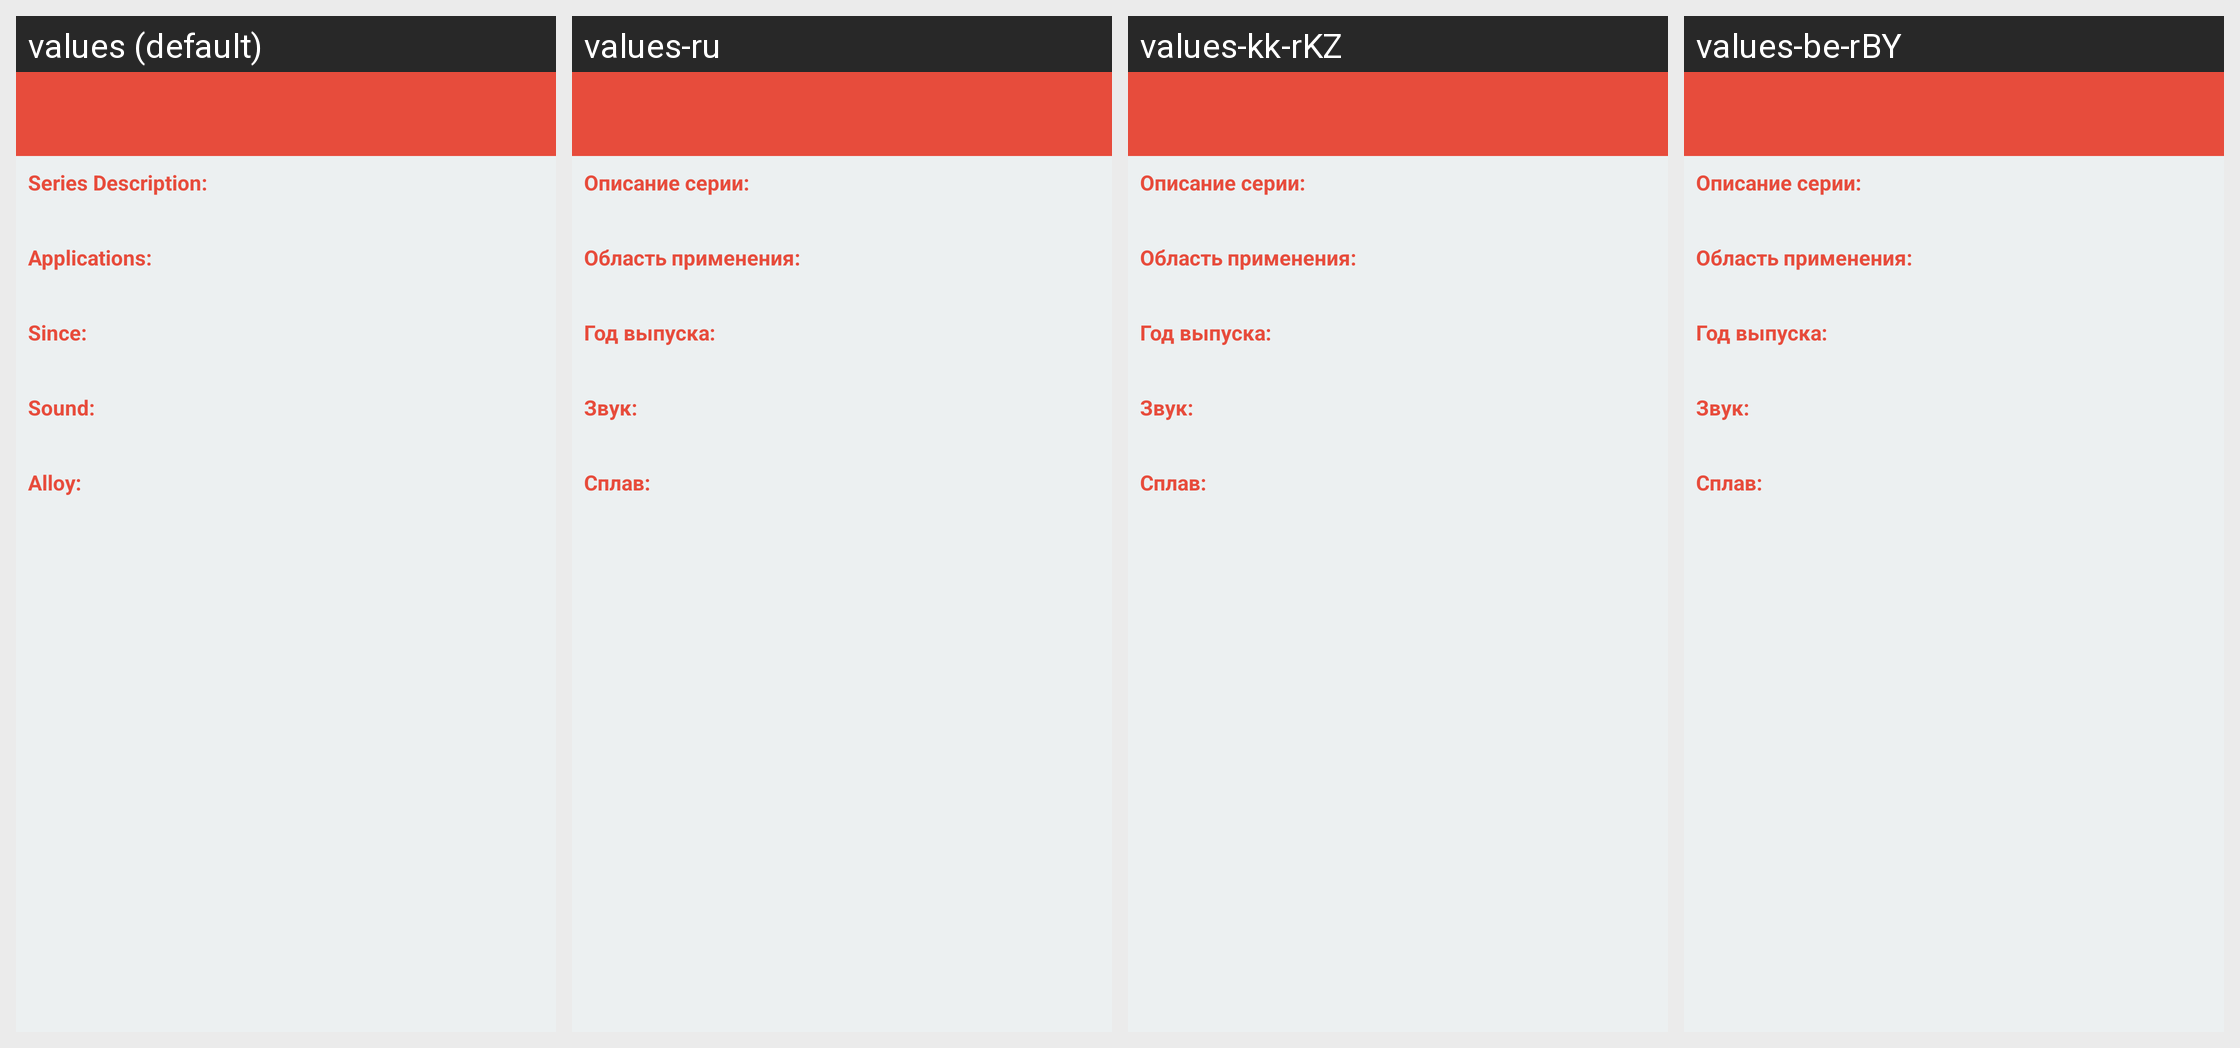

Translations of the strings shown on this Android screen, per locale in the grid:
Android screen res/layout/fragment_cymbal_description.xml rendered under 4 locales, left to right: values (default), values-ru, values-kk-rKZ, values-be-rBY. Device: Nexus 5 (rendered at 1080×1920; each locale shown at half size, 540×960, under a caption strip naming it); theme AppTheme.
Strings drawn on this screen, with the default value and each locale's value (text and hints the layout hard-codes, and strings that could not be matched under every locale, appear in the picture but are not listed):

series_description
  values: Series Description:
  values-ru: Описание серии:
  values-kk-rKZ: Описание серии:
  values-be-rBY: Описание серии:

series_description_applications
  values: Applications:
  values-ru: Область применения:
  values-kk-rKZ: Область применения:
  values-be-rBY: Область применения:

series_description_since
  values: Since:
  values-ru: Год выпуска:
  values-kk-rKZ: Год выпуска:
  values-be-rBY: Год выпуска:

series_description_sound
  values: Sound:
  values-ru: Звук:
  values-kk-rKZ: Звук:
  values-be-rBY: Звук:

series_description_alloy
  values: Alloy:
  values-ru: Сплав:
  values-kk-rKZ: Сплав:
  values-be-rBY: Сплав:
